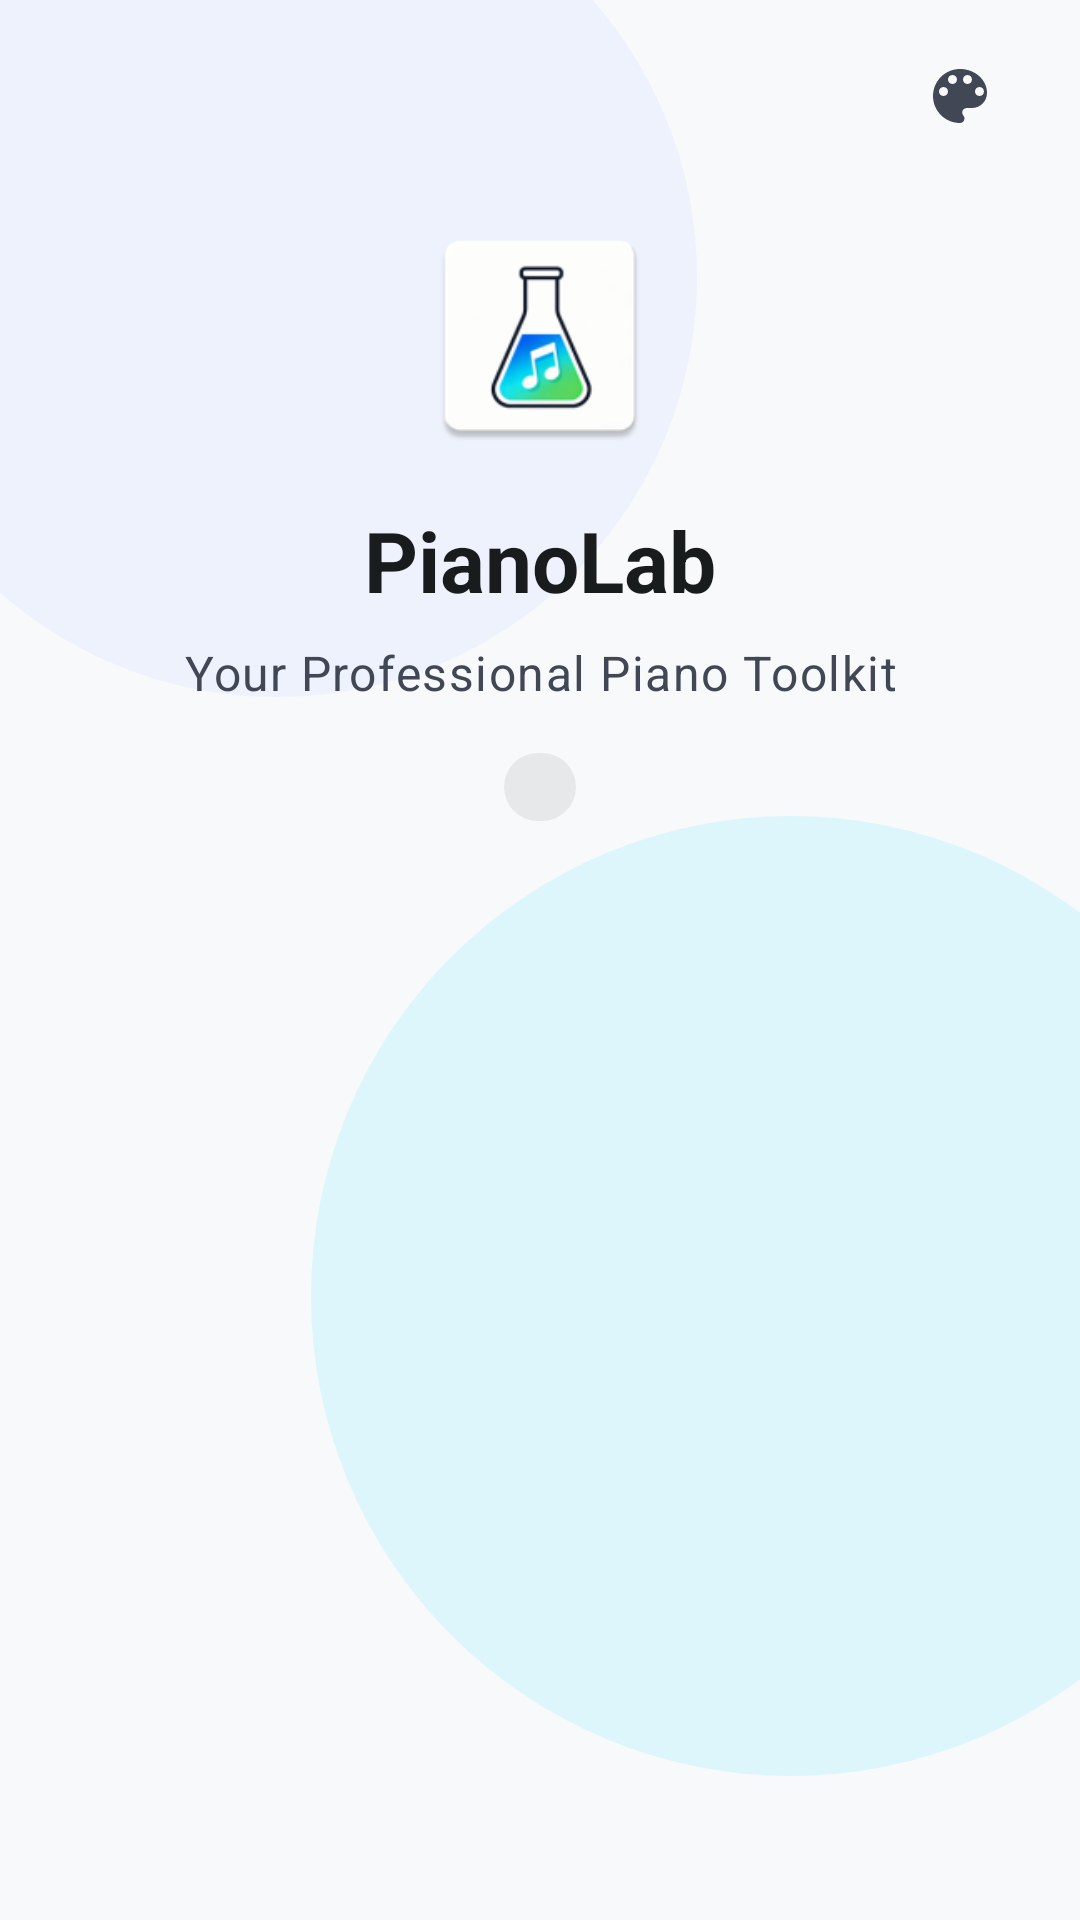

Write the Android layout XML for this screen, with the resource values it uses.
<!-- AndroidManifest.xml: application theme Theme.PianoLab -->
<!-- res/layout/activity_home.xml -->
<?xml version="1.0" encoding="utf-8"?>
<layout xmlns:android="http://schemas.android.com/apk/res/android"
    xmlns:app="http://schemas.android.com/apk/res-auto">

    <FrameLayout
        android:layout_width="match_parent"
        android:layout_height="match_parent"
        android:background="?attr/colorSurface">

        <View
            android:layout_width="280dp"
            android:layout_height="280dp"
            android:layout_gravity="top|start"
            android:layout_marginStart="-48dp"
            android:layout_marginTop="-48dp"
            android:background="@drawable/bg_home_ambient_blob_primary" />

        <View
            android:layout_width="320dp"
            android:layout_height="320dp"
            android:layout_gravity="bottom|end"
            android:layout_marginEnd="-64dp"
            android:layout_marginBottom="48dp"
            android:background="@drawable/bg_home_ambient_blob_tertiary" />

        <LinearLayout
            android:id="@+id/content_root"
            android:layout_width="match_parent"
            android:layout_height="match_parent"
            android:orientation="vertical">

            <com.google.android.material.appbar.MaterialToolbar
                android:id="@+id/toolbar"
                android:layout_width="match_parent"
                android:layout_height="?attr/actionBarSize"
                android:background="@android:color/transparent"
                app:contentInsetStart="0dp"
                app:contentInsetStartWithNavigation="0dp"
                app:elevation="0dp">

                <ImageButton
                    android:id="@+id/btn_theme"
                    android:layout_width="48dp"
                    android:layout_height="48dp"
                    android:layout_gravity="end|center_vertical"
                    android:layout_marginEnd="@dimen/spacing_margin_mobile"
                    android:background="?attr/selectableItemBackgroundBorderless"
                    android:contentDescription="@string/theme_open_settings"
                    android:padding="12dp"
                    android:src="@drawable/ic_palette"
                    app:tint="?attr/colorOnSurfaceVariant" />
            </com.google.android.material.appbar.MaterialToolbar>

            <androidx.core.widget.NestedScrollView
                android:layout_width="match_parent"
                android:layout_height="match_parent"
                android:clipToPadding="false"
                android:fillViewport="true"
                android:overScrollMode="never">

                <LinearLayout
                    android:layout_width="match_parent"
                    android:layout_height="wrap_content"
                    android:orientation="vertical"
                    android:paddingHorizontal="@dimen/spacing_margin_mobile"
                    android:paddingBottom="@dimen/spacing_margin_mobile">

                    <LinearLayout
                        android:layout_width="match_parent"
                        android:layout_height="wrap_content"
                        android:gravity="center_horizontal"
                        android:orientation="vertical"
                        android:paddingTop="8dp"
                        android:paddingBottom="24dp">

                        <ImageView
                            android:layout_width="80dp"
                            android:layout_height="80dp"
                            android:contentDescription="@string/home_app_logo"
                            android:elevation="4dp"
                            android:src="@mipmap/ic_launcher" />

                        <TextView
                            android:id="@+id/tv_app_title"
                            android:layout_width="wrap_content"
                            android:layout_height="wrap_content"
                            android:layout_marginTop="16dp"
                            android:text="@string/app_name"
                            android:textAppearance="@style/TextAppearance.PianoLab.HeadlineLarge"
                            android:textColor="?attr/colorOnSurface"
                            android:textStyle="bold" />

                        <TextView
                            android:id="@+id/tv_app_subtitle"
                            android:layout_width="wrap_content"
                            android:layout_height="wrap_content"
                            android:layout_marginTop="8dp"
                            android:gravity="center"
                            android:maxWidth="280dp"
                            android:text="@string/home_subtitle"
                            android:textAppearance="@style/TextAppearance.PianoLab.BodyLarge"
                            android:textColor="?attr/colorOnSurfaceVariant" />

                        <TextView
                            android:id="@+id/tv_version_badge"
                            android:layout_width="wrap_content"
                            android:layout_height="wrap_content"
                            android:layout_marginTop="16dp"
                            android:background="@drawable/bg_home_version_chip"
                            android:paddingHorizontal="12dp"
                            android:paddingVertical="4dp"
                            android:textAppearance="@style/TextAppearance.PianoLab.LabelSmall"
                            android:textColor="?attr/colorOnSurfaceVariant" />
                    </LinearLayout>

                    <androidx.recyclerview.widget.RecyclerView
                        android:id="@+id/rv_features"
                        android:layout_width="match_parent"
                        android:layout_height="wrap_content"
                        android:nestedScrollingEnabled="false"
                        android:overScrollMode="never" />
                </LinearLayout>
            </androidx.core.widget.NestedScrollView>
        </LinearLayout>
    </FrameLayout>
</layout>
<!-- resources referenced by this layout -->
<resources>
  <dimen name="spacing_margin_mobile">16dp</dimen>
  <!-- drawable bg_home_ambient_blob_primary (drawable) -->
  <?xml version="1.0" encoding="utf-8"?>
  <shape xmlns:android="http://schemas.android.com/apk/res/android"
      android:shape="oval">
      <solid android:color="#4DD8E2FF" />
  </shape>
  <string name="app_name">PianoLab</string>
  <string name="home_app_logo">PianoLab 标志</string>
  <string name="home_subtitle">Your Professional Piano Toolkit</string>
  <string name="theme_open_settings">外观设置</string>
  <color name="md_theme_light_surfaceContainerHigh">#e7e8e9</color>
  <color name="md_theme_light_primary">#005bbf</color>
  <color name="md_theme_light_onPrimary">#ffffff</color>
  <color name="md_theme_light_primaryContainer">#1a73e8</color>
  <color name="md_theme_light_onPrimaryContainer">#ffffff</color>
  <color name="md_theme_light_primaryFixed">#d8e2ff</color>
  <color name="md_theme_light_primaryFixedDim">#adc7ff</color>
  <color name="md_theme_light_onPrimaryFixed">#001a41</color>
  <color name="md_theme_light_onPrimaryFixedVariant">#004493</color>
  <color name="md_theme_light_secondary">#5b5f64</color>
  <color name="md_theme_light_onSecondary">#ffffff</color>
  <color name="md_theme_light_secondaryContainer">#dde0e6</color>
  <color name="md_theme_light_onSecondaryContainer">#5f6368</color>
  <color name="md_theme_light_tertiary">#006875</color>
  <color name="md_theme_light_onTertiary">#ffffff</color>
  <color name="md_theme_light_tertiaryContainer">#008394</color>
  <color name="md_theme_light_onTertiaryContainer">#000608</color>
  <color name="md_theme_light_error">#ba1a1a</color>
  <color name="md_theme_light_onError">#ffffff</color>
  <color name="md_theme_light_errorContainer">#ffdad6</color>
  <color name="md_theme_light_onErrorContainer">#93000a</color>
  <color name="md_theme_light_surface">#f8f9fa</color>
  <color name="md_theme_light_onSurface">#191c1d</color>
  <color name="md_theme_light_surfaceVariant">#e1e3e4</color>
  <color name="md_theme_light_onSurfaceVariant">#414754</color>
  <color name="md_theme_light_surfaceDim">#d9dadb</color>
  <color name="md_theme_light_surfaceBright">#f8f9fa</color>
  <color name="md_theme_light_surfaceContainerLowest">#ffffff</color>
  <color name="md_theme_light_surfaceContainerLow">#f3f4f5</color>
  <color name="md_theme_light_surfaceContainer">#edeeef</color>
  <color name="md_theme_light_surfaceContainerHighest">#e1e3e4</color>
  <color name="md_theme_light_outline">#727785</color>
  <color name="md_theme_light_outlineVariant">#c1c6d6</color>
  <color name="md_theme_light_background">#f8f9fa</color>
  <color name="md_theme_light_onBackground">#191c1d</color>
  <color name="md_theme_light_inverseSurface">#2e3132</color>
  <color name="md_theme_light_inverseOnSurface">#f0f1f2</color>
  <color name="md_theme_light_inversePrimary">#adc7ff</color>
  <style name="ShapeAppearance.PianoLab.LargeComponent" parent="ShapeAppearance.Material3.LargeComponent">
          <item name="cornerFamily">rounded</item>
          <item name="cornerSize">24dp</item>
      </style>
  <style name="ShapeAppearance.PianoLab.MediumComponent" parent="ShapeAppearance.Material3.MediumComponent">
          <item name="cornerFamily">rounded</item>
          <item name="cornerSize">12dp</item>
      </style>
  <style name="ShapeAppearance.PianoLab.SmallComponent" parent="ShapeAppearance.Material3.SmallComponent">
          <item name="cornerFamily">rounded</item>
          <item name="cornerSize">50%</item>
      </style>
  <style name="ShapeAppearance.PianoLab.ExtraSmall" parent="ShapeAppearance.Material3.SmallComponent">
          <item name="cornerFamily">rounded</item>
          <item name="cornerSize">4dp</item>
      </style>
  <dimen name="card_corner_radius">24dp</dimen>
  <dimen name="button_corner_radius">999dp</dimen>
</resources>
